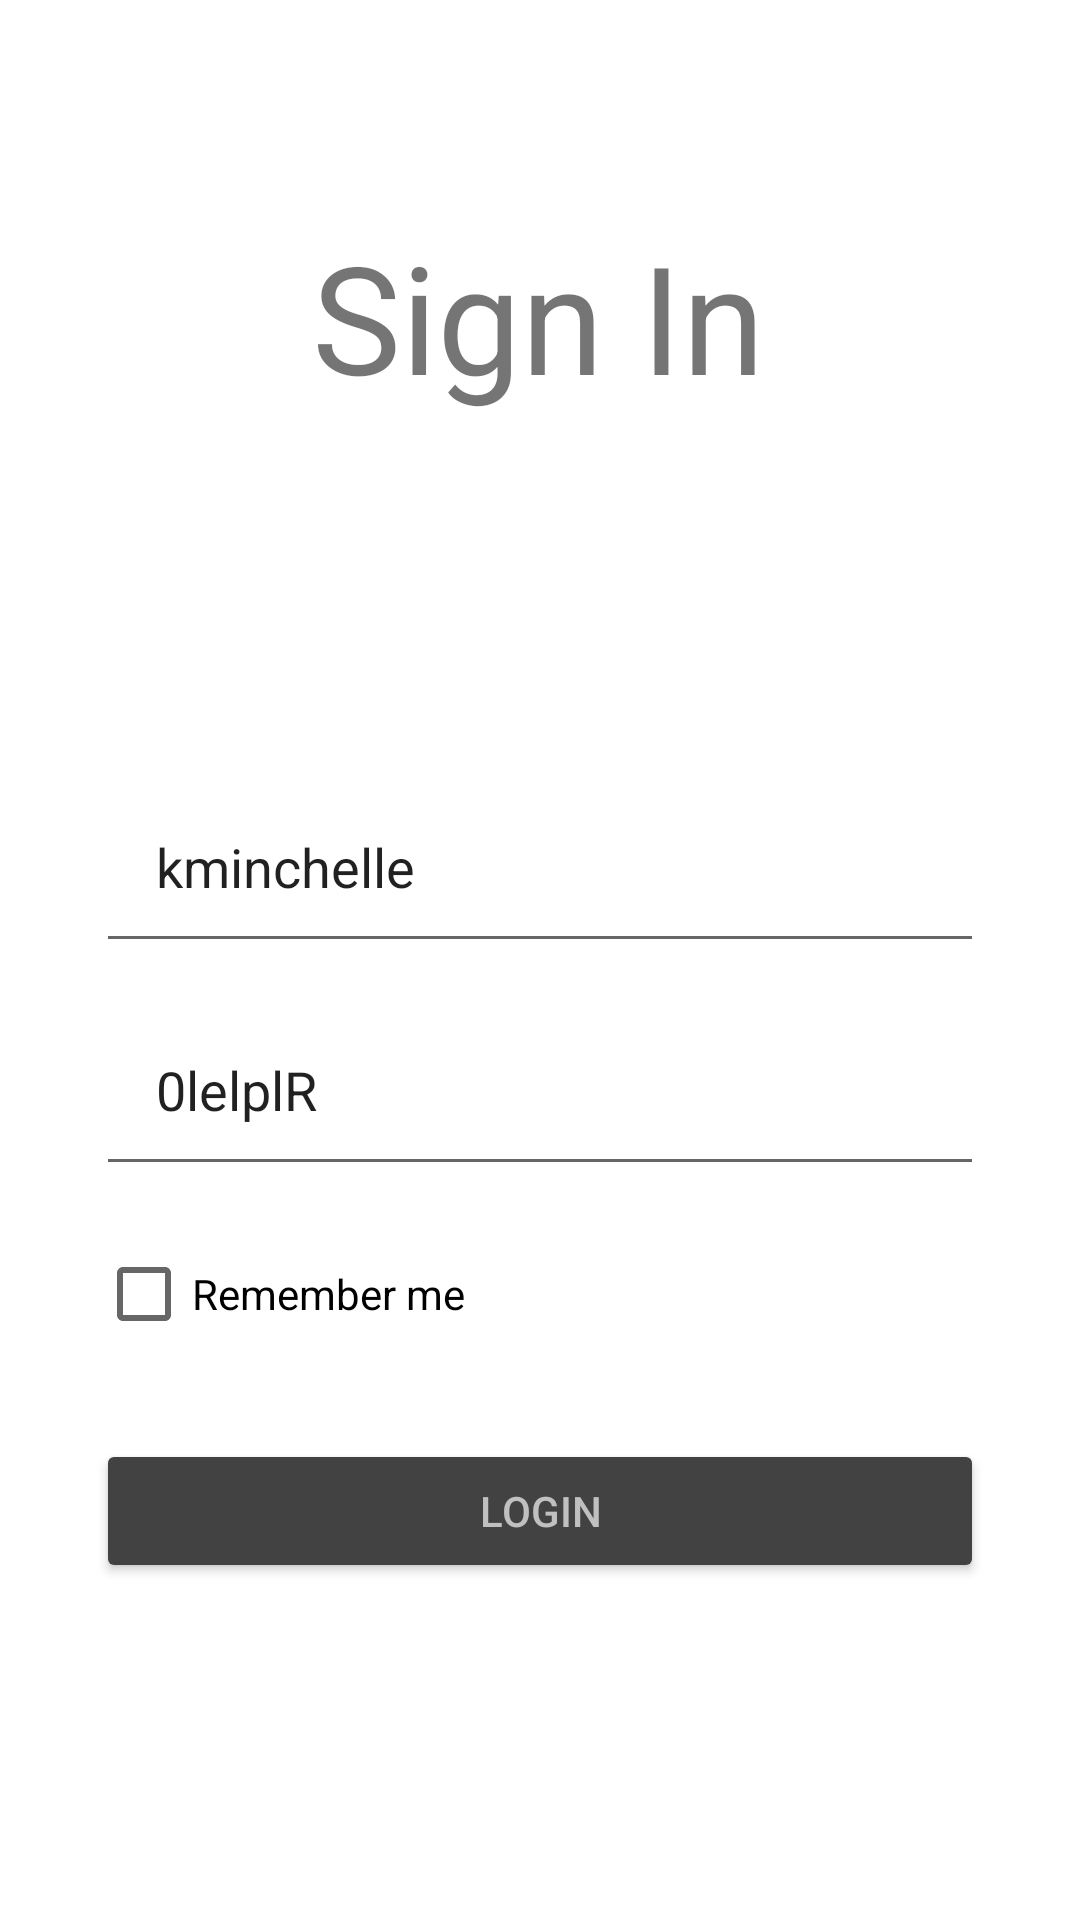

Layout XML and referenced resources for this Android screen:
<!-- AndroidManifest.xml: application theme AppThemeNoBar -->
<!-- res/layout/activity_log_in.xml -->
<?xml version="1.0" encoding="utf-8"?>
<androidx.constraintlayout.widget.ConstraintLayout xmlns:android="http://schemas.android.com/apk/res/android"
    xmlns:app="http://schemas.android.com/apk/res-auto"
    xmlns:tools="http://schemas.android.com/tools"
    android:layout_width="match_parent"
    android:layout_height="match_parent"
    android:background="#FFFFFF">

    <Button
        android:id="@+id/btnlogin"
        android:layout_width="0dp"
        android:layout_height="wrap_content"
        android:layout_marginBottom="80dp"
        android:backgroundTint="@color/cardview_dark_background"
        android:text="login"
        android:textColor="#C0C0C0"
        app:layout_constraintBottom_toBottomOf="parent"
        app:layout_constraintEnd_toEndOf="@+id/inputPassword"
        app:layout_constraintHorizontal_bias="0.0"
        app:layout_constraintStart_toStartOf="@+id/inputPassword"
        app:layout_constraintTop_toBottomOf="@+id/checkBox" />


    <EditText
        android:id="@+id/inputUsername"
        android:layout_width="0dp"
        android:layout_height="wrap_content"
        android:layout_marginStart="32dp"
        android:layout_marginTop="128dp"
        android:layout_marginEnd="32dp"
        android:paddingLeft="20dp"
        android:paddingTop="10dp"
        android:paddingRight="10dp"
        android:paddingBottom="20dp"
        android:text="kminchelle"
        android:textColorHint="@color/black"
        app:layout_constraintEnd_toEndOf="parent"
        app:layout_constraintHorizontal_bias="0.0"
        app:layout_constraintStart_toStartOf="parent"
        app:layout_constraintTop_toBottomOf="@+id/textView" />

    <EditText
        android:id="@+id/inputPassword"
        android:layout_width="0dp"
        android:layout_height="wrap_content"
        android:layout_marginStart="32dp"
        android:layout_marginTop="20dp"
        android:layout_marginEnd="32dp"
        android:ems="10"
        android:inputType="text"
        android:paddingLeft="20dp"
        android:paddingTop="10dp"
        android:paddingRight="10dp"
        android:paddingBottom="20dp"
        android:text="0lelplR"
        android:textColorHint="@color/black"
        app:layout_constraintEnd_toEndOf="parent"
        app:layout_constraintHorizontal_bias="0.0"
        app:layout_constraintStart_toStartOf="parent"
        app:layout_constraintTop_toBottomOf="@+id/inputUsername" />

    <CheckBox
        android:id="@+id/checkBox"
        android:layout_width="wrap_content"
        android:layout_height="wrap_content"
        android:layout_marginTop="20dp"
        android:text="@string/remember_me"
        app:layout_constraintEnd_toEndOf="@+id/inputPassword"
        app:layout_constraintHorizontal_bias="0.0"
        app:layout_constraintStart_toStartOf="@+id/inputPassword"
        app:layout_constraintTop_toBottomOf="@+id/inputPassword" />

    <TextView
        android:id="@+id/textView"
        android:layout_width="wrap_content"
        android:layout_height="wrap_content"
        android:layout_marginTop="72dp"
        android:text="@string/sign_in"
        android:textSize="50sp"
        app:layout_constraintEnd_toEndOf="parent"
        app:layout_constraintHorizontal_bias="0.498"
        app:layout_constraintStart_toStartOf="parent"
        app:layout_constraintTop_toTopOf="parent" />

</androidx.constraintlayout.widget.ConstraintLayout>
<!-- resources referenced by this layout -->
<resources>
  <string name="remember_me">Remember me</string>
  <string name="sign_in">Sign In</string>
  <style name="AppThemeNoBar" parent="Theme.AppCompat.Light.DarkActionBar">
  
          <item name="colorPrimary">@color/purple_700</item>
          <item name="colorPrimaryDark">#2E2D30</item>
          <item name="colorAccent">#263527</item>
          <item name="windowActionBar">false</item>
          <item name="windowNoTitle">true</item>
  
      </style>
  <!-- not gathered from this repository: default colours our renderer supplied (Android Studio template values) -->
  <color name="purple_700">#FF3700B3</color>
  <color name="black">#FF000000</color>
</resources>
